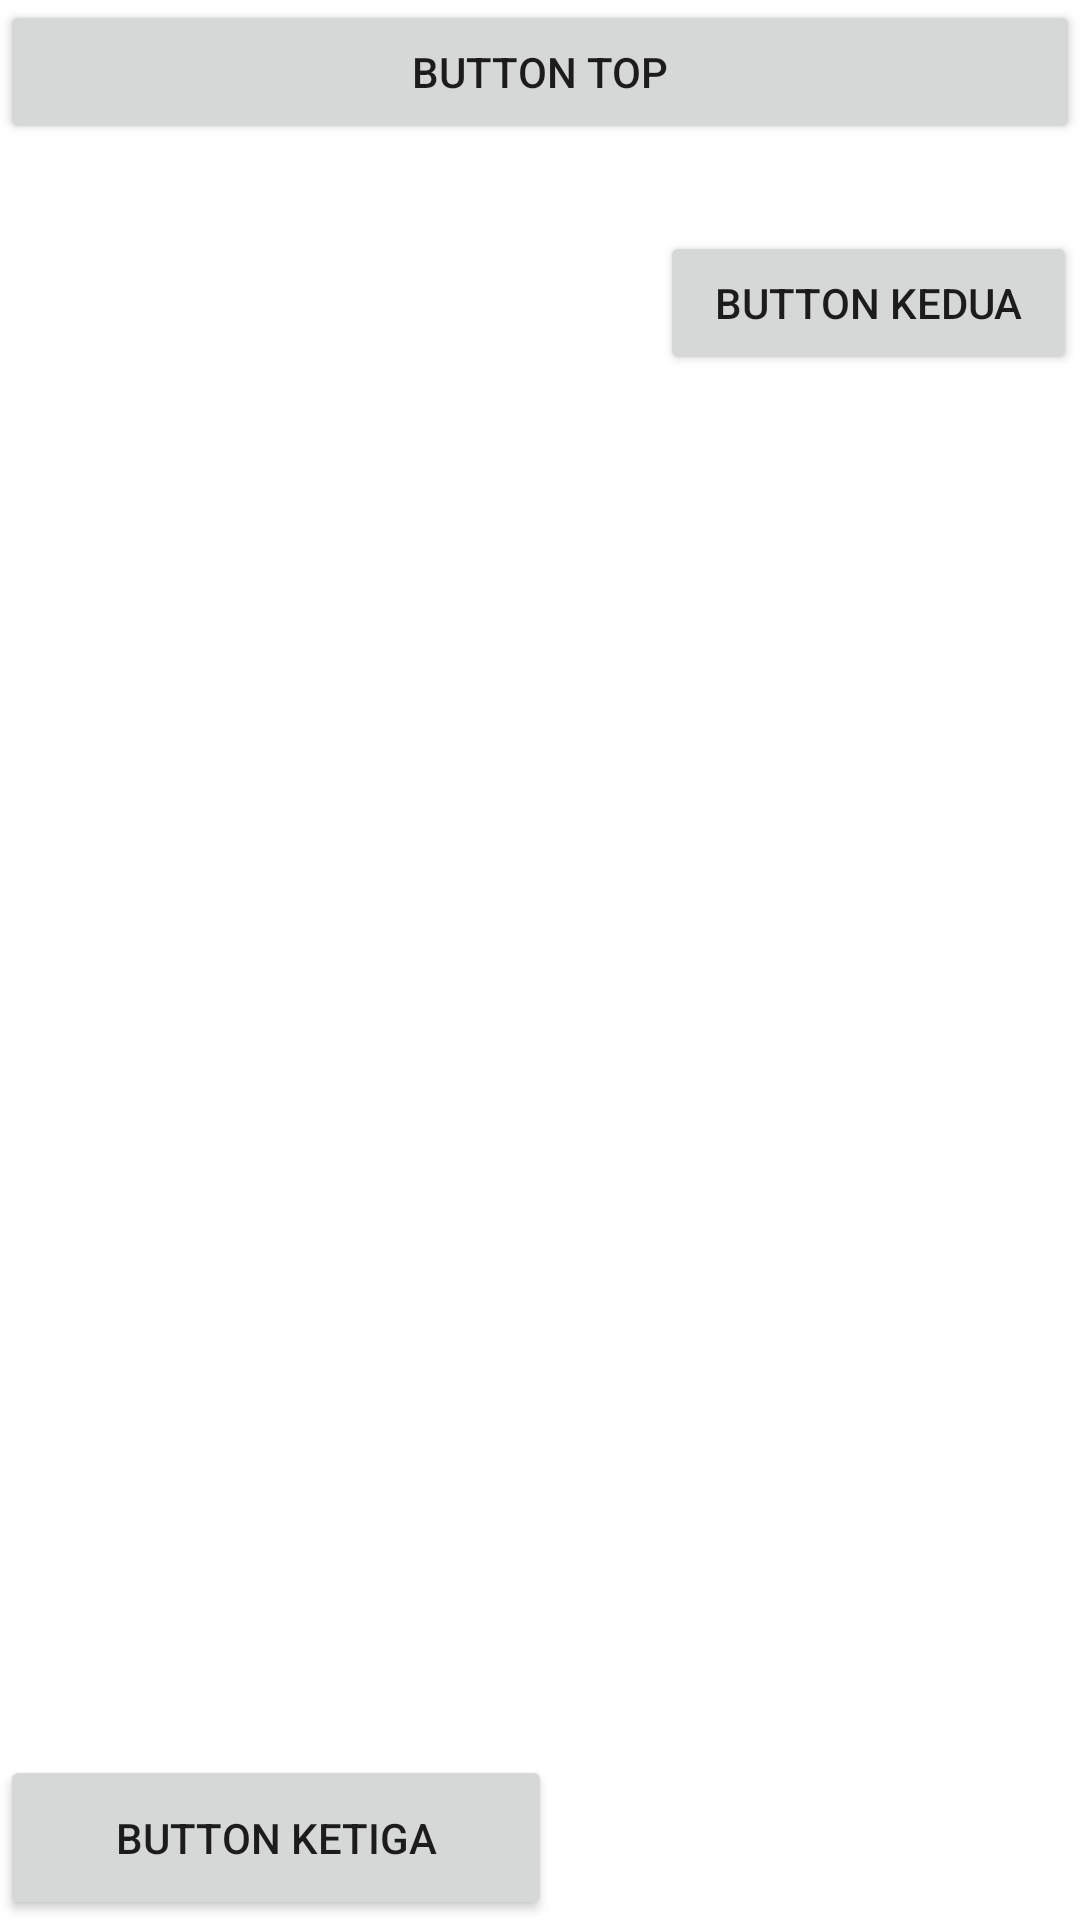

Here is an Android app screen rendered from its layout file. Give the layout XML and the strings, colors and styles it references.
<!-- AndroidManifest.xml: application theme Theme.Ini_app -->
<!-- res/layout/activity_main2.xml -->
<?xml version="1.0" encoding="utf-8"?>
<RelativeLayout xmlns:android="http://schemas.android.com/apk/res/android"
    xmlns:app="http://schemas.android.com/apk/res-auto"
    xmlns:tools="http://schemas.android.com/tools"
    android:layout_width="match_parent"
    android:layout_height="match_parent"
    tools:context=".MainActivity2">


    <Button
        android:id="@+id/button"
        android:layout_width="match_parent"
        android:layout_height="wrap_content"
        android:layout_alignParentStart="true"
        android:layout_alignParentLeft="true"
        android:layout_alignParentTop="true"
        android:layout_alignParentEnd="true"
        android:layout_marginEnd="0dp"
        android:text="Button TOP" />

    <Button
        android:id="@+id/button2"
        android:layout_width="190dp"
        android:layout_height="wrap_content"
        android:layout_alignParentStart="true"
        android:layout_alignParentLeft="true"
        android:layout_alignParentTop="true"
        android:layout_alignParentEnd="true"
        android:layout_marginStart="220dp"
        android:layout_marginLeft="220dp"
        android:layout_marginTop="77dp"
        android:layout_marginEnd="1dp"
        android:text="Button Kedua" />

    <Button
        android:id="@+id/button3"
        android:layout_width="184dp"
        android:layout_height="60dp"
        android:layout_below="@+id/button"
        android:layout_alignParentStart="true"
        android:layout_alignParentLeft="true"
        android:layout_marginStart="0dp"
        android:layout_marginLeft="0dp"
        android:layout_marginTop="537dp"
        android:text="Button Ketiga" />

    <Button
        android:layout_width="match_parent"
        android:layout_height="59dp"
        android:layout_below="@+id/button3"
        android:layout_alignParentStart="true"
        android:layout_alignParentLeft="true"
        android:layout_marginStart="0dp"
        android:layout_marginLeft="0dp"
        android:layout_marginBottom="295dp"
        android:text="Button Keempat" />



</RelativeLayout>
<!-- resources referenced by this layout -->
<resources>
  <style name="Theme.Ini_app" parent="Theme.MaterialComponents.DayNight.DarkActionBar">
          
          <item name="colorPrimary">@color/purple_500</item>
          <item name="colorPrimaryVariant">@color/purple_700</item>
          <item name="colorOnPrimary">@color/white</item>
          
          <item name="colorSecondary">@color/teal_200</item>
          <item name="colorSecondaryVariant">@color/teal_700</item>
          <item name="colorOnSecondary">@color/black</item>
          
          <item name="android:statusBarColor" tools:targetApi="l">?attr/colorPrimaryVariant</item>
          
      </style>
  <!-- not gathered from this repository: default colours our renderer supplied (Android Studio template values) -->
  <color name="purple_500">#FF6200EE</color>
  <color name="purple_700">#FF3700B3</color>
  <color name="teal_200">#FF03DAC5</color>
  <color name="teal_700">#FF018786</color>
  <color name="black">#FF000000</color>
  <color name="white">#FFFFFFFF</color>
</resources>
